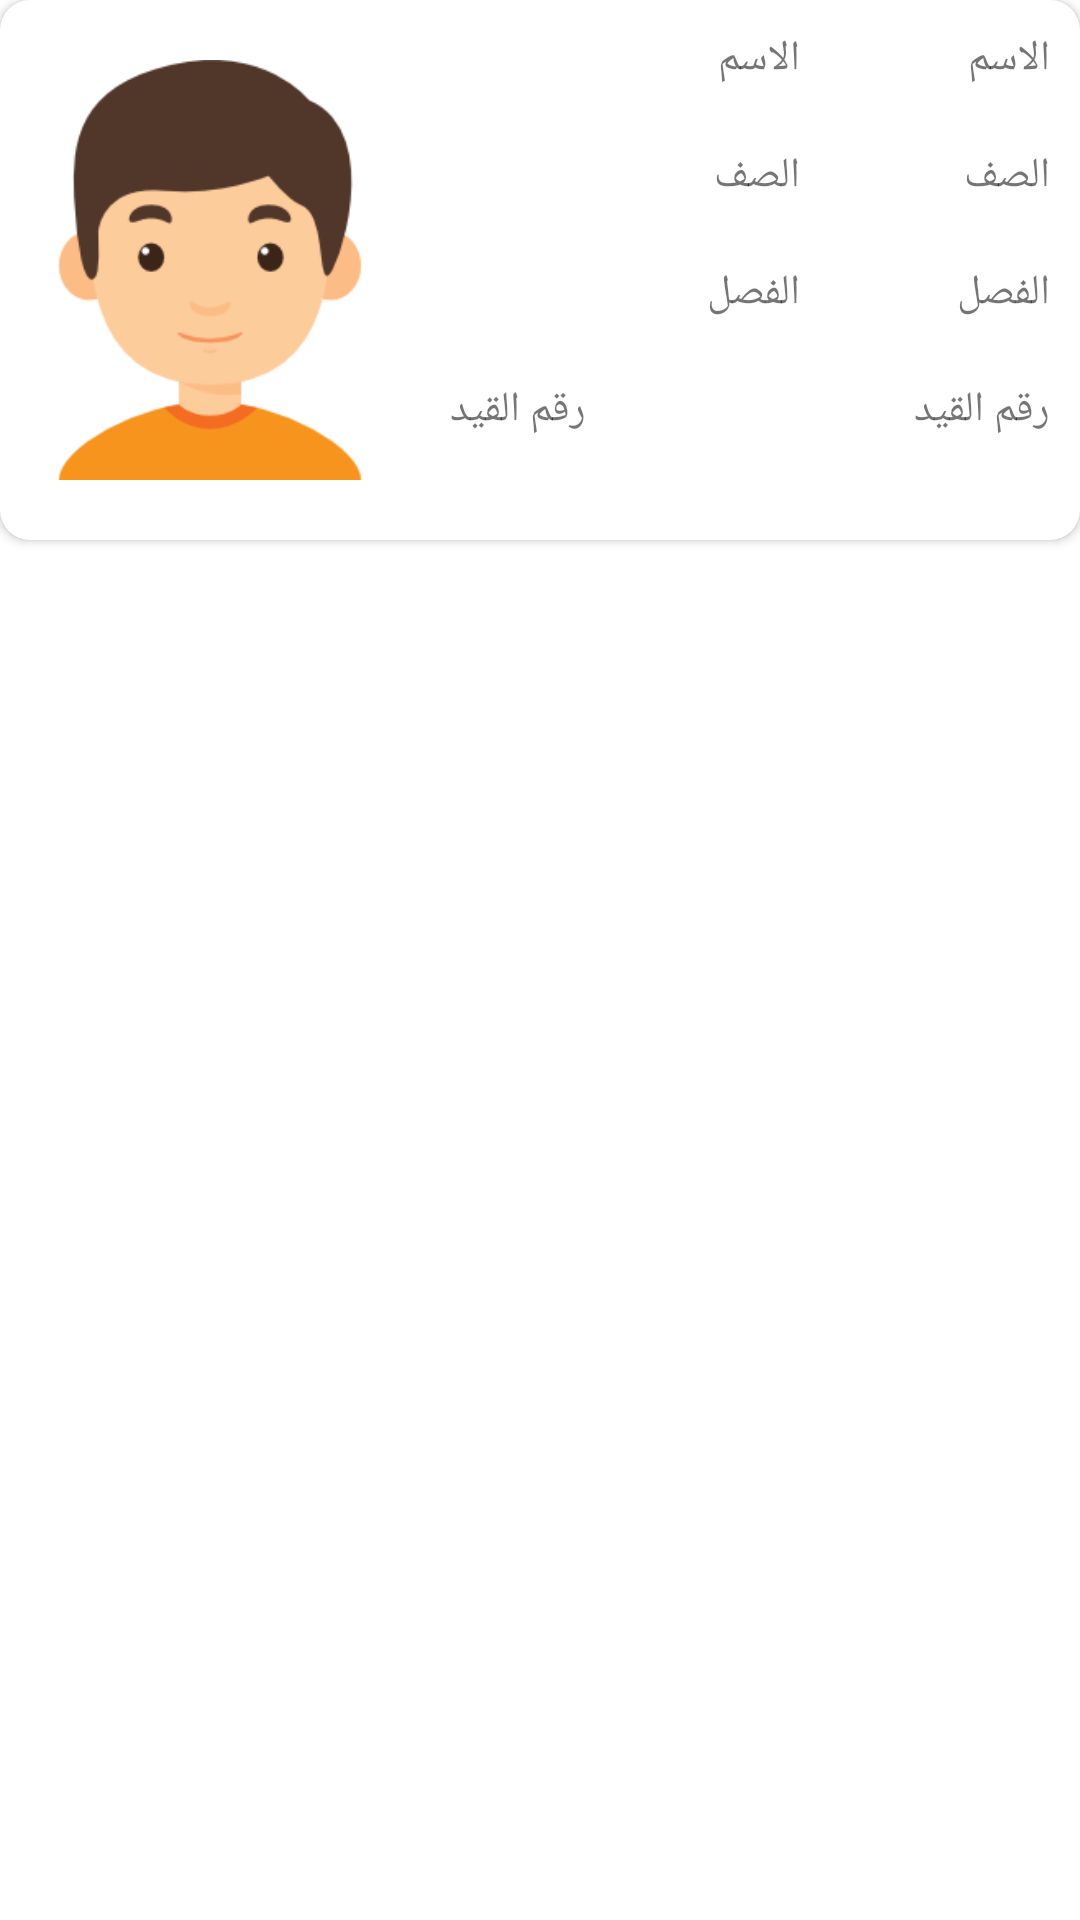

Reconstruct the res/layout file that produces this screen, plus the resources it refers to.
<!-- AndroidManifest.xml: application theme Theme.School -->
<!-- res/layout/layout_student_card.xml -->
<?xml version="1.0" encoding="utf-8"?>
<LinearLayout android:layout_margin="10dp"
    xmlns:android="http://schemas.android.com/apk/res/android"
    xmlns:tools="http://schemas.android.com/tools"
    android:layout_height="wrap_content"
    android:layout_width="match_parent"
    tools:ignore="MissingDefaultResource"
    android:background="#00000000"
    xmlns:app="http://schemas.android.com/apk/res-auto">
    <androidx.cardview.widget.CardView
        android:elevation="10dp"
        app:cardCornerRadius="10dp"
        android:layout_width="match_parent"
        android:layout_height="180dp">
        <LinearLayout
            android:layout_width="match_parent"
            android:layout_height="match_parent"
            android:orientation="horizontal">
            <ImageView
                android:layout_width="140dp"
                android:layout_height="match_parent"
                android:src="@drawable/ic_profile1"/>
            <LinearLayout
                android:weightSum="10"
                android:orientation="horizontal"
                android:layout_width="match_parent"
                android:layout_height="match_parent">
               <LinearLayout
                   android:layout_weight="8"
                   android:orientation="vertical"
                   android:layout_width="wrap_content"
                   android:layout_height="wrap_content">
                <TextView
                    android:id="@+id/student_name"
                    android:layout_margin="10dp"
                    android:layout_width="match_parent"
                    android:layout_height="wrap_content"
                    android:text="الاسم"/>
                <TextView
                    android:id="@+id/student_grade"
                    android:layout_margin="10dp"
                    android:layout_width="match_parent"
                    android:layout_height="wrap_content"
                    android:text="الصف"/>
                <TextView
                    android:id="@+id/student_room"
                    android:layout_margin="10dp"
                    android:layout_width="match_parent"
                    android:layout_height="wrap_content"
                    android:text="الفصل"/>
                <TextView
                    android:id="@+id/student_number"
                    android:layout_margin="10dp"
                    android:gravity="end"
                    android:layout_width="match_parent"
                    android:layout_height="wrap_content"
                    android:text="رقم القيد"/>
               </LinearLayout>
                <LinearLayout

                    android:layout_weight="2"
                    android:orientation="vertical"
                    android:layout_width="wrap_content"
                    android:layout_height="wrap_content">
                    <TextView
                        android:layout_margin="10dp"
                        android:layout_width="match_parent"
                        android:layout_height="wrap_content"
                        android:text="الاسم"/>
                    <TextView
                        android:layout_margin="10dp"
                        android:layout_width="match_parent"
                        android:layout_height="wrap_content"
                        android:text="الصف"/>
                    <TextView
                        android:layout_margin="10dp"
                        android:layout_width="match_parent"
                        android:layout_height="wrap_content"
                        android:text="الفصل"/>
                    <TextView
                        android:layout_margin="10dp"
                        android:layout_width="match_parent"
                        android:layout_height="wrap_content"
                        android:text="رقم القيد"/>
                </LinearLayout>

            </LinearLayout>
        </LinearLayout>
    </androidx.cardview.widget.CardView>
</LinearLayout>
<!-- resources referenced by this layout -->
<resources>
  <!-- drawable ic_profile1: png bitmap (drawable-v24, 7586 bytes) -->
  <style name="Theme.School" parent="Theme.MaterialComponents.DayNight.DarkActionBar">
          
          <item name="colorPrimary">@color/purple_500</item>
          <item name="colorPrimaryVariant">@color/purple_700</item>
          <item name="colorOnPrimary">@color/white</item>
          
          <item name="colorSecondary">@color/teal_200</item>
          <item name="colorSecondaryVariant">@color/teal_700</item>
          <item name="colorOnSecondary">@color/black</item>
          
          <item name="android:statusBarColor" tools:targetApi="l">?attr/colorPrimaryVariant</item>
          
      </style>
  <!-- not gathered from this repository: default colours our renderer supplied (Android Studio template values) -->
  <color name="purple_500">#FF6200EE</color>
  <color name="purple_700">#FF3700B3</color>
  <color name="teal_200">#FF03DAC5</color>
  <color name="teal_700">#FF018786</color>
  <color name="black">#FF000000</color>
  <color name="white">#FFFFFFFF</color>
</resources>
